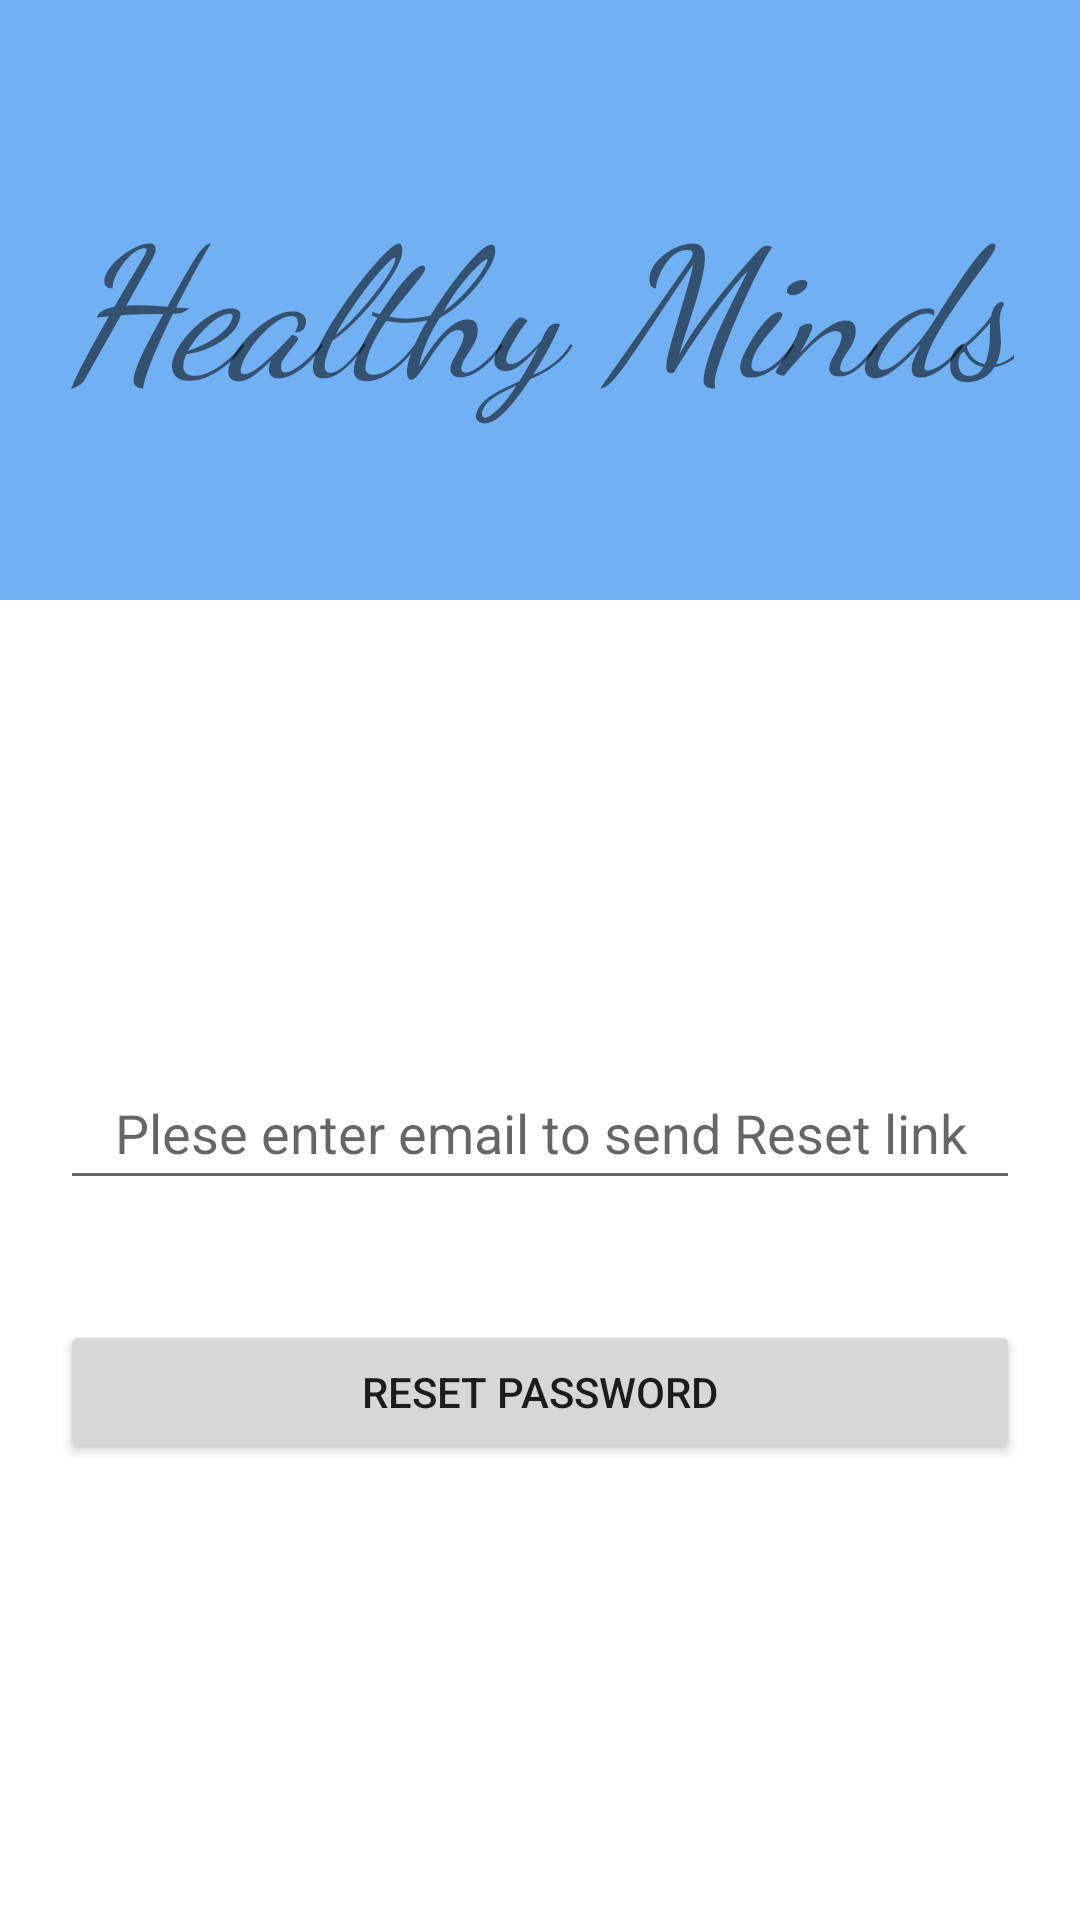

Write the Android layout XML for this screen, with the resource values it uses.
<!-- AndroidManifest.xml: application theme Theme.HealthyMinds -->
<!-- res/layout/activity_reset_password.xml -->
<?xml version="1.0" encoding="utf-8"?>
<LinearLayout xmlns:android="http://schemas.android.com/apk/res/android"
    xmlns:app="http://schemas.android.com/apk/res-auto"
    xmlns:tools="http://schemas.android.com/tools"
    android:layout_width="match_parent"
    android:orientation="vertical"
    android:layout_height="match_parent"

    tools:context=".ResetPassword">

    <LinearLayout
        android:layout_width="match_parent"
        android:layout_height="200dp"
        android:orientation="vertical"
        android:gravity="center"
        android:background="#71B0F3">

        <TextView
            android:layout_width="wrap_content"
            android:layout_height="wrap_content"
            android:fontFamily="cursive"
            android:text="@string/healthy_minds"
            android:textSize="60sp"
            android:textStyle="italic" />
    </LinearLayout>
    <LinearLayout
        android:layout_width="match_parent"
        android:layout_height="match_parent"
        android:orientation="vertical"
        android:gravity="center">

        <EditText
            android:id="@+id/resetyourpassword"
            android:layout_width="match_parent"
            android:layout_height="wrap_content"
            android:layout_margin="20dp"
            android:gravity="center"
            android:hint="Plese enter email to send Reset link"
            android:inputType="textEmailAddress"
            android:minHeight="48dp" />

        <Button
            android:id="@+id/resetpassword1"
            android:layout_width="match_parent"
            android:layout_height="wrap_content"
            android:layout_margin="20dp"
            android:text="Reset Password"
            app:layout_constraintBottom_toBottomOf="parent"
            app:layout_constraintEnd_toEndOf="parent"
            app:layout_constraintHorizontal_bias="0.5"
            app:layout_constraintStart_toStartOf="parent"
            app:layout_constraintTop_toTopOf="parent" />

    </LinearLayout>


</LinearLayout>
<!-- resources referenced by this layout -->
<resources>
  <string name="healthy_minds">Healthy Minds</string>
  <style name="Theme.HealthyMinds" parent="Theme.MaterialComponents.DayNight.DarkActionBar">
          
          <item name="colorPrimary">#03A9F4</item>
          <item name="colorPrimaryVariant">@color/purple_700</item>
          <item name="colorOnPrimary">@color/white</item>
          
          <item name="colorSecondary">@color/teal_200</item>
          <item name="colorSecondaryVariant">@color/teal_700</item>
          <item name="colorOnSecondary">@color/black</item>
          
          <item name="android:statusBarColor" tools:targetApi="l">?attr/colorPrimaryVariant</item>
          
      </style>
  <!-- not gathered from this repository: default colours our renderer supplied (Android Studio template values) -->
  <color name="purple_700">#FF3700B3</color>
  <color name="teal_200">#FF03DAC5</color>
  <color name="teal_700">#FF018786</color>
  <color name="black">#FF000000</color>
  <color name="white">#FFFFFFFF</color>
</resources>
